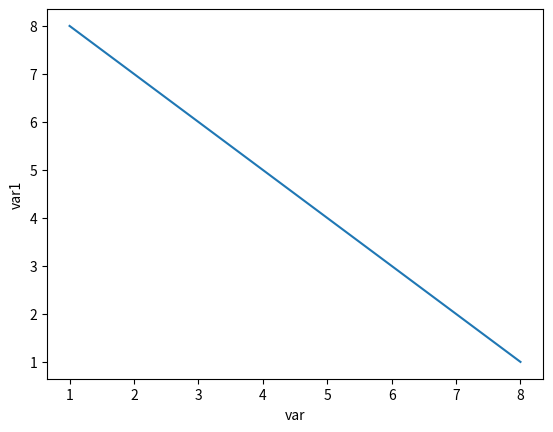

Generate this figure with matplotlib:
import seaborn as sns
import matplotlib.pyplot as plt
import pandas as pd

var=[1,2,3,4,5,6,7,8]
var1=[8,7,6,5,4,3,2,1]

df=pd.DataFrame({"var":var,"var1":var1})

sns.lineplot(x="var",y="var1",data=df)
plt.show()